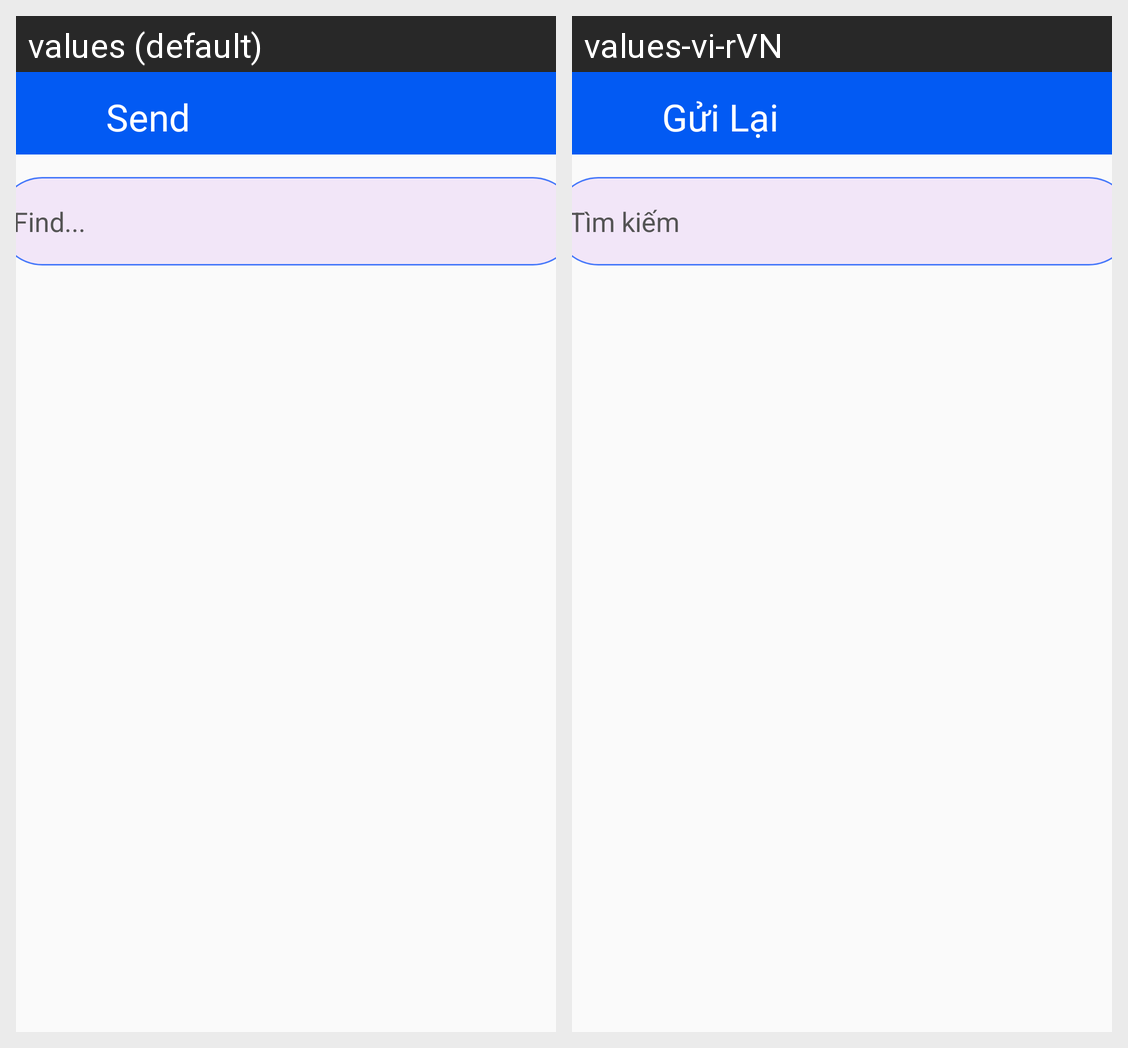

The same Android screen rendered under two of its app's locales, left to right. List the strings drawn on it with the default value and each locale's translation.
Android screen res/layout/activity_send_message_again.xml rendered under 2 locales, left to right: values (default), values-vi-rVN. Device: Nexus 5 (rendered at 1080×1920; each locale shown at half size, 540×960, under a caption strip naming it); theme AppTheme.
Strings drawn on this screen, with the default value and each locale's value (text and hints the layout hard-codes, and strings that could not be matched under every locale, appear in the picture but are not listed):

sendagain
  values: Send
  values-vi-rVN: Gửi Lại

find
  values: Find...
  values-vi-rVN: Tìm kiếm
